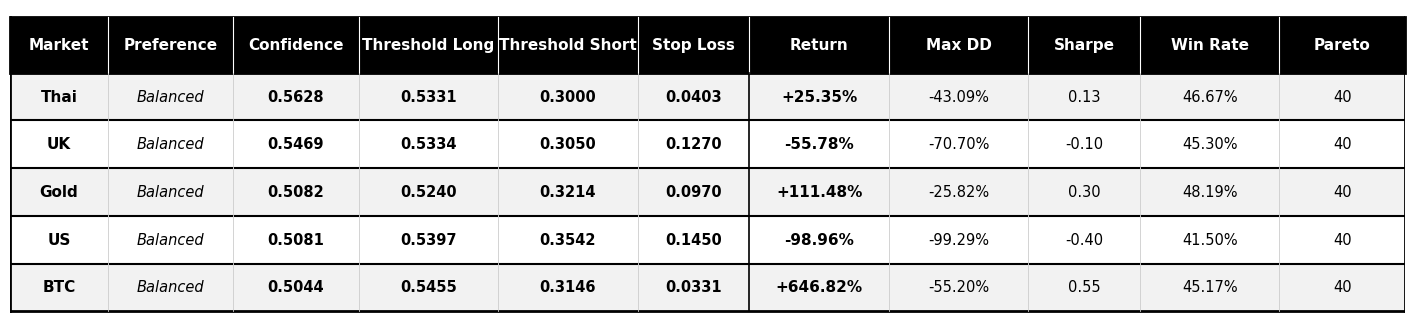

The script that saved this image: (Note: this script raises an exception after producing the figure.)
import matplotlib
import matplotlib.pyplot as plt
import matplotlib.patches as mpatches
import os

# ─── Data ────────────────────────────────────────────────────────
col_headers = ['Market', 'Preference', 'Confidence', 'Threshold Long', 'Threshold Short', 'Stop Loss', 'Return', 'Max DD', 'Sharpe', 'Win Rate', 'Pareto']
col_widths  = [0.07, 0.09, 0.09, 0.10, 0.10, 0.08, 0.10, 0.10, 0.08, 0.10, 0.09]

rows = [
    ['Thai', 'Balanced', '0.5628', '0.5331', '0.3000', '0.0403', '+25.35%',  '-43.09%', '0.13',  '46.67%', '40'],
    ['UK',   'Balanced', '0.5469', '0.5334', '0.3050', '0.1270', '-55.78%',  '-70.70%', '-0.10', '45.30%', '40'],
    ['Gold', 'Balanced', '0.5082', '0.5240', '0.3214', '0.0970', '+111.48%', '-25.82%', '0.30',  '48.19%', '40'],
    ['US',   'Balanced', '0.5081', '0.5397', '0.3542', '0.1450', '-98.96%',  '-99.29%', '-0.40', '41.50%', '40'],
    ['BTC',  'Balanced', '0.5044', '0.5455', '0.3146', '0.0331', '+646.82%', '-55.20%', '0.55',  '45.17%', '40'],
]

# ─── Layout ──────────────────────────────────────────────────────
ROW_H    = 0.62
HEADER_H = 0.72
FIG_W    = 18.0
N_ROWS   = len(rows)
FIG_H    = HEADER_H + N_ROWS * ROW_H + 0.20

BLACK = '#000000'
WHITE = '#ffffff'
GRAY  = '#f2f2f2'
LGRAY = '#cccccc'

market_bg = {
    'Thai': GRAY,
    'UK':   WHITE,
    'Gold': GRAY,
    'US':   WHITE,
    'BTC':  GRAY,
}

matplotlib.rcParams['font.family'] = ['DejaVu Sans']
fig, ax = plt.subplots(figsize=(FIG_W, FIG_H))
ax.set_xlim(0, 1)
ax.set_ylim(0, FIG_H)
ax.axis('off')
fig.patch.set_facecolor(WHITE)

def cx(i):
    return sum(col_widths[:i])

# ── Header ────────────────────────────────────────────────────────
hdr_top = FIG_H - 0.10
hdr_bot = hdr_top - HEADER_H

ax.add_patch(mpatches.FancyBboxPatch(
    (0, hdr_bot), 1, HEADER_H,
    boxstyle='square,pad=0', facecolor=BLACK, edgecolor=BLACK,
    linewidth=2, clip_on=False))

for ci, (label, w) in enumerate(zip(col_headers, col_widths)):
    if ci > 0:
        ax.plot([cx(ci), cx(ci)], [hdr_bot, hdr_top],
                color=WHITE, linewidth=0.8, zorder=5)
    ax.text(cx(ci) + w / 2, (hdr_top + hdr_bot) / 2, label,
            ha='center', va='center',
            fontsize=11, fontweight='bold', color=WHITE)

ax.plot([0, 1], [hdr_bot, hdr_bot], color=BLACK, linewidth=2)

# ── Sub-header divider (Decision Variables vs Objectives) ────────
# Decision Vars: cols 2-5, Objectives: cols 6-9
# Just visual emphasis via thicker vertical lines at boundaries (col 6 = Return)

# ── Rows ──────────────────────────────────────────────────────────
prev_market = None
for ri, row_data in enumerate(rows):
    ry0 = hdr_bot - ri * ROW_H
    ry1 = ry0 - ROW_H
    market = row_data[0]

    ax.add_patch(mpatches.FancyBboxPatch(
        (0, ry1), 1, ROW_H,
        boxstyle='square,pad=0', facecolor=market_bg[market],
        edgecolor='none', clip_on=False))

    is_new = (market != prev_market)
    ax.plot([0, 1], [ry0, ry0],
            color=BLACK if is_new else LGRAY,
            linewidth=1.5 if is_new else 0.5)

    for ci, (val, w) in enumerate(zip(row_data, col_widths)):
        if ci > 0:
            # Thicker line between Decision Vars (col 5) and Objectives (col 6)
            line_w = 1.2 if ci == 6 else 0.6
            ax.plot([cx(ci), cx(ci)], [ry1, ry0],
                    color=BLACK if ci == 6 else LGRAY,
                    linewidth=line_w, zorder=5)

        if ci == 0:                          # Market — bold
            fw, fs, fst = 'bold', 11, 'normal'
        elif ci == 1:                        # Preference — italic
            fw, fs, fst = 'normal', 10.5, 'italic'
        elif ci in (2, 3, 4, 5):             # Decision variables — bold monospace style
            fw, fs, fst = 'bold', 10.5, 'normal'
        elif ci == 6:                        # Return — bold
            fw, fs, fst = 'bold', 11, 'normal'
        elif ci == 10:                       # Pareto size
            fw, fs, fst = 'normal', 10.5, 'normal'
        else:                                # Other metrics
            fw, fs, fst = 'normal', 10.5, 'normal'

        ax.text(cx(ci) + w / 2, (ry0 + ry1) / 2, val,
                ha='center', va='center',
                fontsize=fs, fontweight=fw, fontstyle=fst, color=BLACK)

    prev_market = market

# ── Border ───────────────────────────────────────────────────────
bot = hdr_bot - N_ROWS * ROW_H
ax.plot([0, 1], [bot, bot], color=BLACK, linewidth=2)
ax.plot([0, 0], [bot, hdr_top], color=BLACK, linewidth=2)
ax.plot([1, 1], [bot, hdr_top], color=BLACK, linewidth=2)

# ── Save ─────────────────────────────────────────────────────────
out_dir  = '/Users/oattao/project/p-e/ipynb/image'
os.makedirs(out_dir, exist_ok=True)
out_path = os.path.join(out_dir, 'table8_moo_optimized_params.png')

plt.tight_layout(pad=0.1)
plt.savefig(out_path, dpi=200, bbox_inches='tight',
            facecolor=WHITE, pad_inches=0.12)
plt.show()
print(f'Saved → {out_path}')
